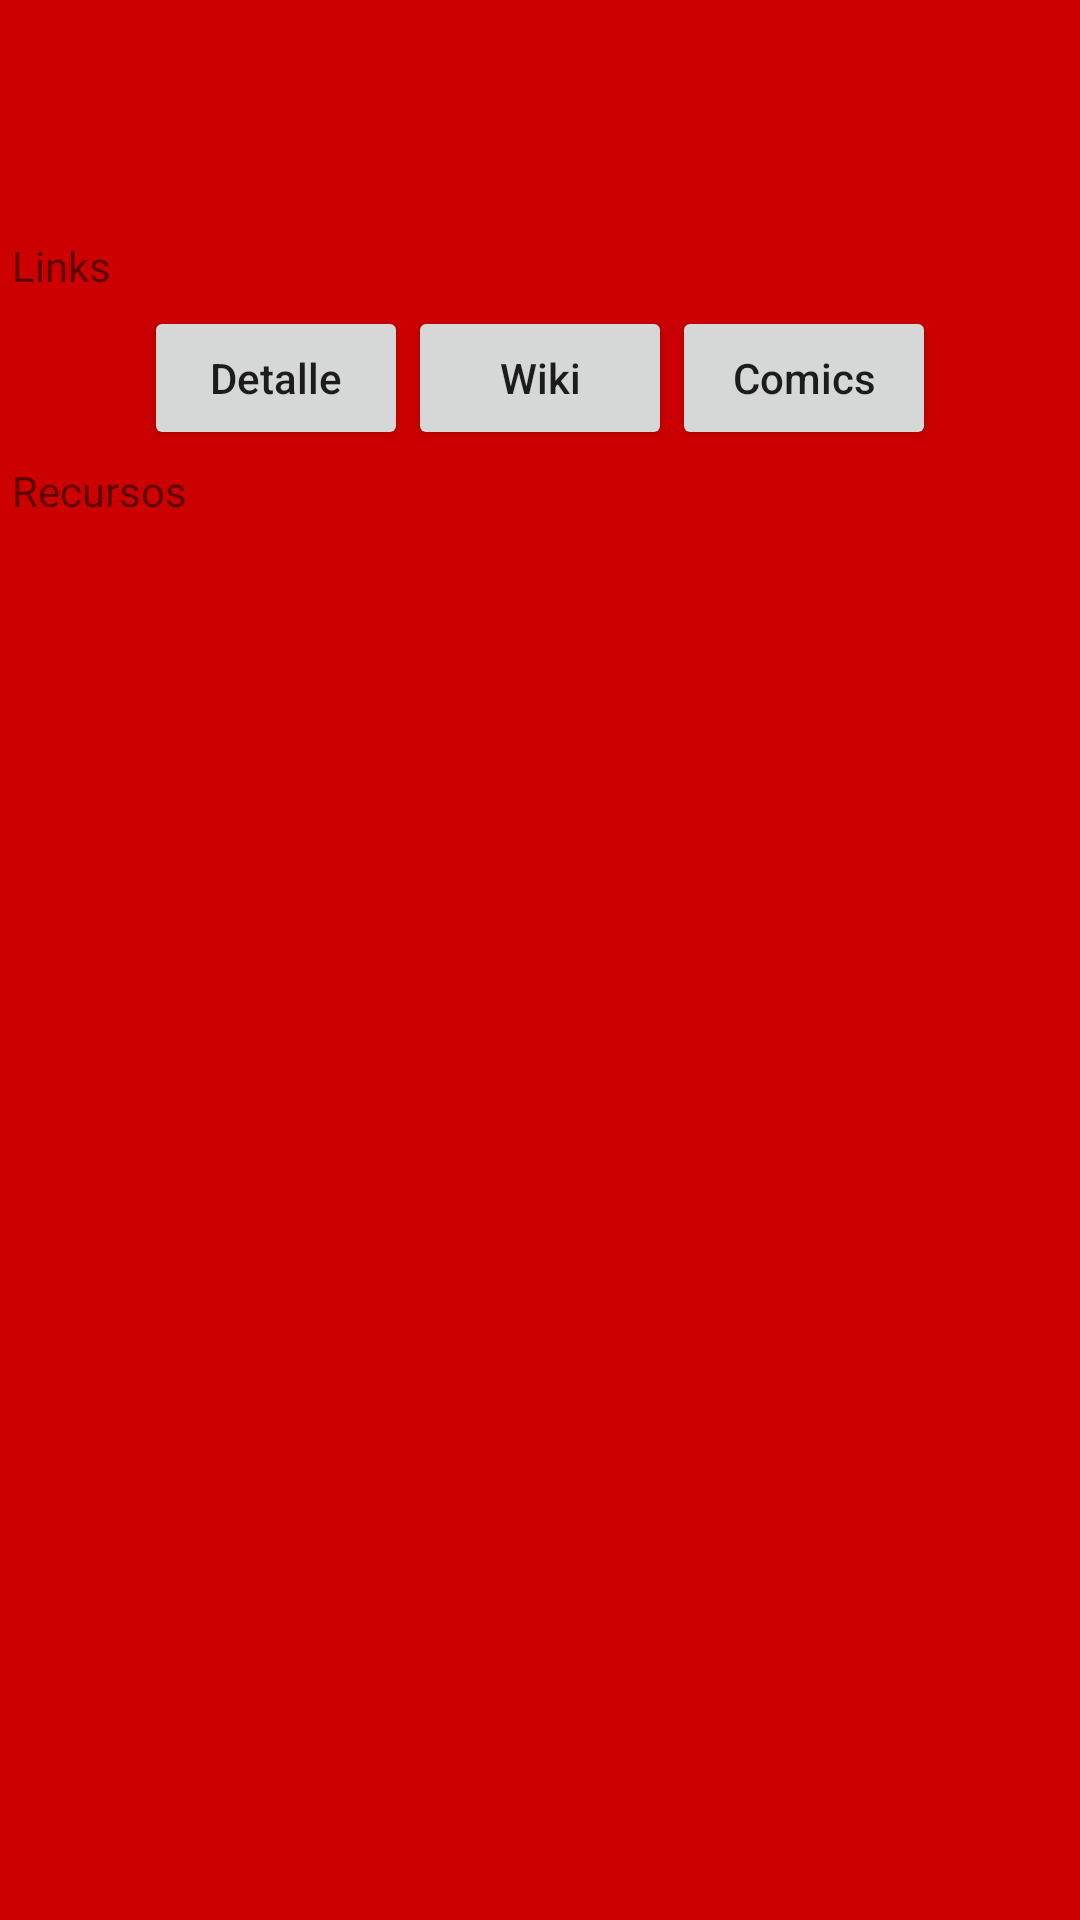

Produce the Android XML layout that renders to this screen, including the resource entries it uses.
<!-- AndroidManifest.xml: application theme AppTheme -->
<!-- res/layout/fragment_marvel_heroe.xml -->
<LinearLayout xmlns:android="http://schemas.android.com/apk/res/android"
              xmlns:app="http://schemas.android.com/apk/res-auto"
              xmlns:tools="http://schemas.android.com/tools"
              android:layout_width="match_parent" 
              android:layout_height="match_parent" 
              android:orientation="vertical" 
              tools:context="net.opentrends.marvelheroes.controller.MarvelHeroeFragment">

    <RelativeLayout xmlns:android="http://schemas.android.com/apk/res/android"
                    xmlns:tools="http://schemas.android.com/tools"
                    android:layout_width="match_parent"
                    android:layout_height="wrap_content">
        <ImageView
            android:id="@+id/marvel_heroe_image_view"
            android:layout_width="wrap_content"
            android:layout_height="wrap_content"
            android:layout_alignParentLeft="true"
            android:minHeight="75dp"
            android:minWidth="75dp"
            android:padding="4dp"/>

        <TextView
            android:id="@+id/marvel_heroe_name_text_view"
            android:layout_width="match_parent"
            android:layout_height="wrap_content"
            android:layout_toRightOf="@id/marvel_heroe_image_view"
            android:textStyle="bold"
            android:padding="4dp"
            tools:text="MarvelHeroe Name"/>

        <TextView
            android:id="@+id/marvel_heroe_description_text_view"
            android:layout_width="match_parent"
            android:layout_height="wrap_content"
            android:layout_toRightOf="@id/marvel_heroe_image_view"
            android:layout_below="@id/marvel_heroe_name_text_view"
            android:padding="4dp"
            tools:text="MarvelHeroe Description"/>

    </RelativeLayout>

    <TextView
        android:layout_width="match_parent"
        android:layout_height="wrap_content"
        android:padding="4dp"
        android:text="@string/links"/>

    <LinearLayout
        android:layout_width="wrap_content"
        android:layout_height="wrap_content"
        android:orientation="horizontal"
        android:layout_gravity="center_vertical|center_horizontal">

        <Button
            android:id="@+id/detail_button"
            android:layout_width="wrap_content"
            android:layout_height="match_parent"
            android:padding="4dp"
            android:text="@string/detalle"
            android:textAllCaps="false"/>

        <Button
            android:id="@+id/wiki_button"
            android:layout_width="wrap_content"
            android:layout_height="match_parent"
            android:padding="4dp"
            android:text="@string/wiki"
            android:textAllCaps="false"/>

        <Button
            android:id="@+id/comics_button"
            android:layout_width="wrap_content"
            android:layout_height="match_parent"
            android:padding="4dp"
            android:text="@string/comics"
            android:textAllCaps="false"/>

    </LinearLayout>

    <TextView
        android:layout_width="match_parent"
        android:layout_height="wrap_content"
        android:padding="4dp"
        android:text="@string/resources"/>

    <android.support.design.widget.TabLayout
        android:id="@+id/tabs"
        android:layout_width="match_parent"
        android:layout_height="wrap_content"
        app:tabGravity="fill"
        app:tabMode="fixed"/>


    <android.support.v7.widget.RecyclerView
        xmlns:android="http://schemas.android.com/apk/res/android"
        xmlns:tools="http://schemas.android.com/tools"
        android:id="@+id/both_comic_event_recycler_view"
        android:layout_width="match_parent"
        android:layout_height="wrap_content"
        tools:context="net.opentrends.marvelheroes.controller.MarvelHeroeFragment">

    </android.support.v7.widget.RecyclerView>

</LinearLayout>
<!-- resources referenced by this layout -->
<resources>
  <string name="comics">Comics</string>
  <string name="detalle">Detalle</string>
  <string name="links">Links</string>
  <string name="resources">Recursos</string>
  <string name="wiki">Wiki</string>
  <style name="AppTheme" parent="Theme.AppCompat.Light.DarkActionBar">
          
          <item name="colorPrimary">@color/colorPrimaryDark</item>
          <item name="colorPrimaryDark">@color/colorPrimaryDark</item>
          <item name="colorAccent">@android:color/background_light</item>
          <item name="android:colorBackground">@android:color/holo_red_dark</item>
      </style>
  <!-- not gathered from this repository: default colours our renderer supplied (Android Studio template values) -->
  <color name="colorPrimaryDark">#FF3700B3</color>
</resources>
